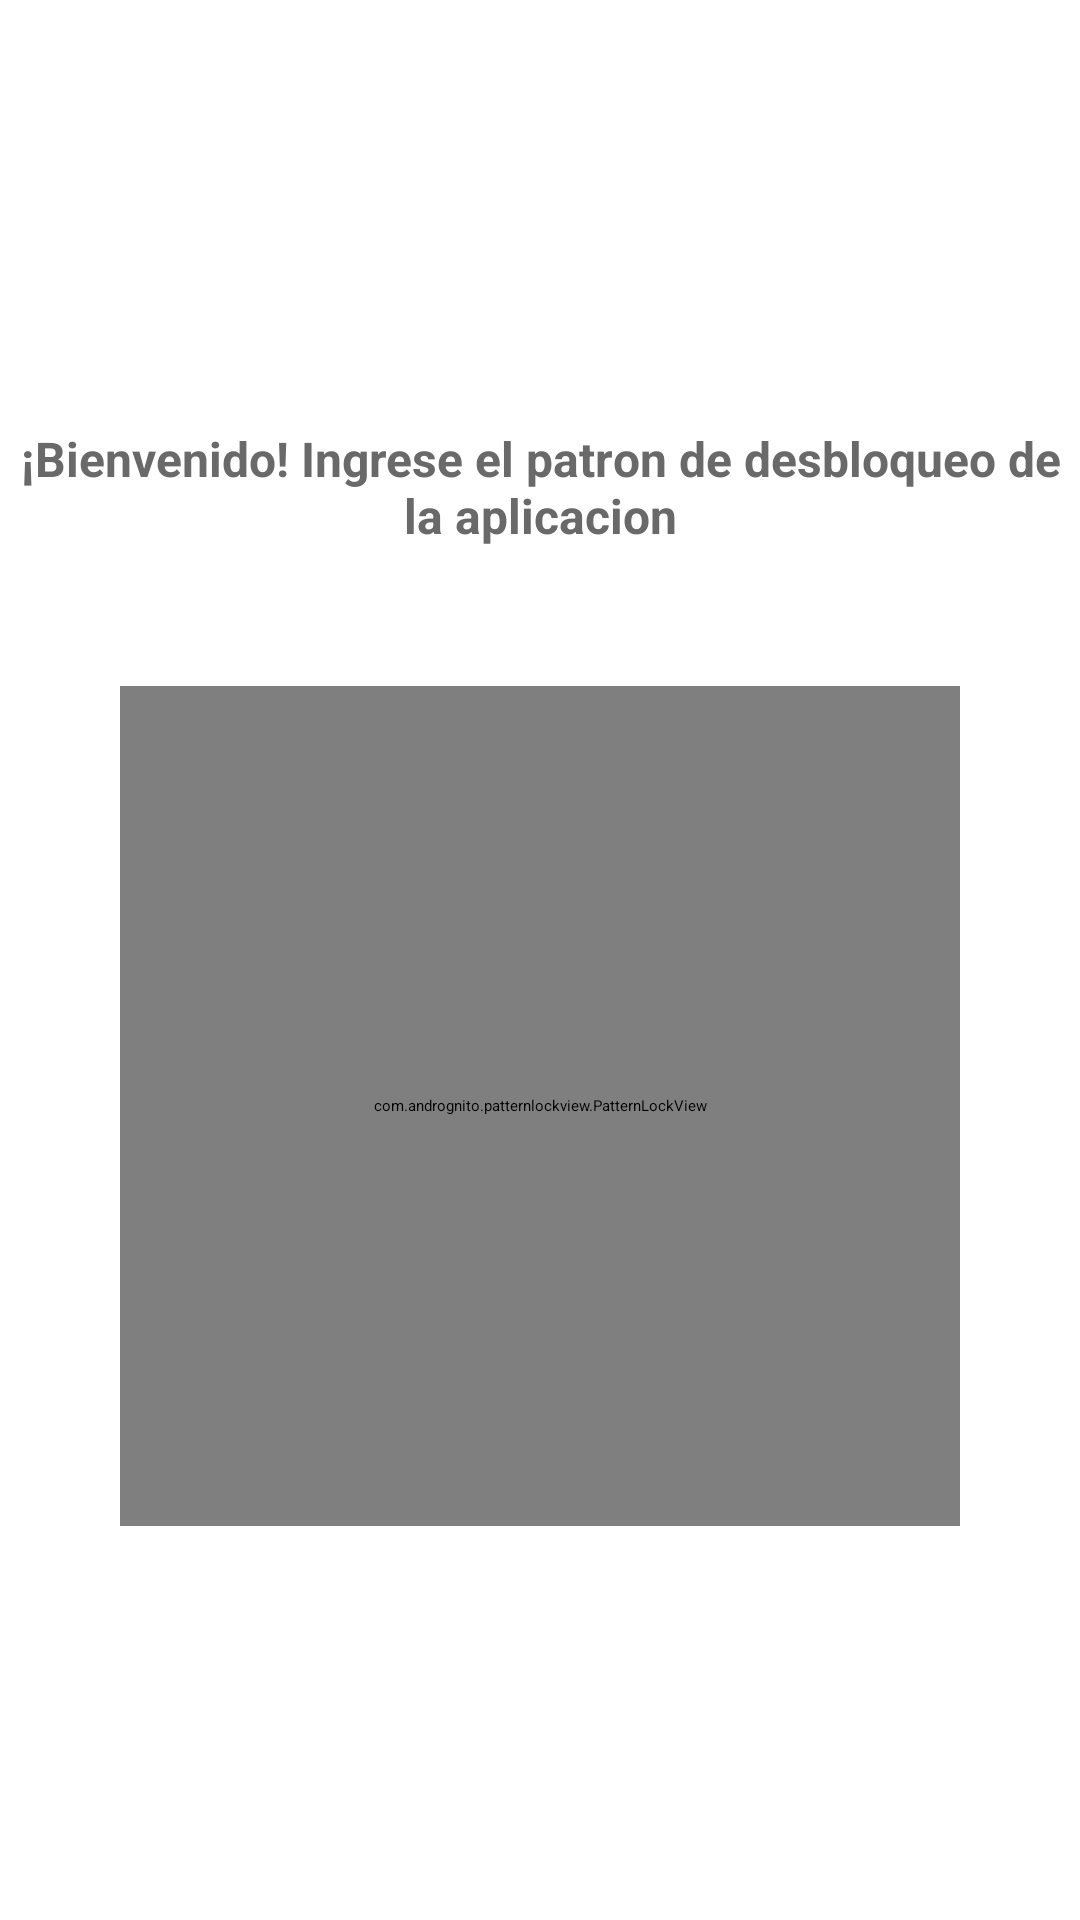

Reconstruct the res/layout file that produces this screen, plus the resources it refers to.
<!-- AndroidManifest.xml: application theme Theme.COVIDPersonLimiter -->
<!-- res/layout/patternactivity.xml -->
<?xml version="1.0" encoding="utf-8"?>
<ScrollView xmlns:android="http://schemas.android.com/apk/res/android"
    xmlns:app="http://schemas.android.com/apk/res-auto"
    xmlns:tools="http://schemas.android.com/tools"
    android:layout_width="match_parent"
    android:layout_height="match_parent"
    android:background="@color/colorBackground"
    android:fillViewport="true"
    android:fitsSystemWindows="true"
    android:orientation="vertical"
    tools:context=".views.LoginActivity">

    <RelativeLayout
        android:layout_width="match_parent"
        android:layout_height="match_parent"
        android:orientation="vertical"
        android:scrollbarThumbHorizontal="@null"
        android:scrollbarThumbVertical="@null">

        <LinearLayout
            android:id="@+id/linearLayout"
            android:layout_width="wrap_content"
            android:layout_height="match_parent"
            android:orientation="vertical">

            <ImageView
                android:layout_width="match_parent"
                android:layout_height="100dp"
                android:layout_gravity="center"
                android:layout_marginTop="10dp"
                android:layout_marginBottom="32dp"
                android:scaleType="centerInside"
                app:srcCompat="@drawable/image_login" />

            <TextView
                android:layout_width="wrap_content"
                android:layout_height="wrap_content"
                android:layout_gravity="center"
                android:layout_marginBottom="16dp"
                android:text="@string/pattern_text"
                android:textAlignment="center"
                android:textColor="#696969"
                android:textSize="16sp"
                android:textStyle="bold" />

            <com.andrognito.patternlockview.PatternLockView
                android:id="@+id/pattern_lock_view"
                android:layout_width="280dp"
                android:layout_height="280dp"
                android:layout_gravity="center"
                android:layout_marginTop="30dp"
                app:aspectRatio="square"
                app:aspectRatioEnabled="true"
                app:correctStateColor="@color/colorPrimary"
                app:dotAnimationDuration="200"
                app:dotCount="3"
                app:dotNormalSize="12dp"
                app:dotSelectedSize="24dp"
                app:normalStateColor="#696969"
                app:pathEndAnimationDuration="100"
                app:pathWidth="4dp"
                app:wrongStateColor="@color/pomegranate" />

        </LinearLayout>
    </RelativeLayout>
</ScrollView>
<!-- resources referenced by this layout -->
<resources>
  <color name="colorBackground">#fff</color>
  <color name="colorPrimary">#26C6DA</color>
  <!-- drawable image_login: png bitmap (drawable, 33319 bytes) -->
  <string name="pattern_text">¡Bienvenido! Ingrese el patron de desbloqueo de la aplicacion</string>
  <style name="Theme.COVIDPersonLimiter" parent="Theme.MaterialComponents.DayNight.DarkActionBar">
          
          <item name="colorPrimary">@color/purple_200</item>
          <item name="colorPrimaryVariant">@color/purple_700</item>
          <item name="colorOnPrimary">@color/black</item>
          
          <item name="colorSecondary">@color/teal_200</item>
          <item name="colorSecondaryVariant">@color/teal_200</item>
          <item name="colorOnSecondary">@color/black</item>
          
          <item name="android:statusBarColor" tools:targetApi="l">?attr/colorPrimaryVariant</item>
          
      </style>
  <color name="purple_200">#FFBB86FC</color>
  <color name="purple_700">#FF3700B3</color>
  <color name="black">#FF000000</color>
  <color name="teal_200">#FF03DAC5</color>
</resources>
